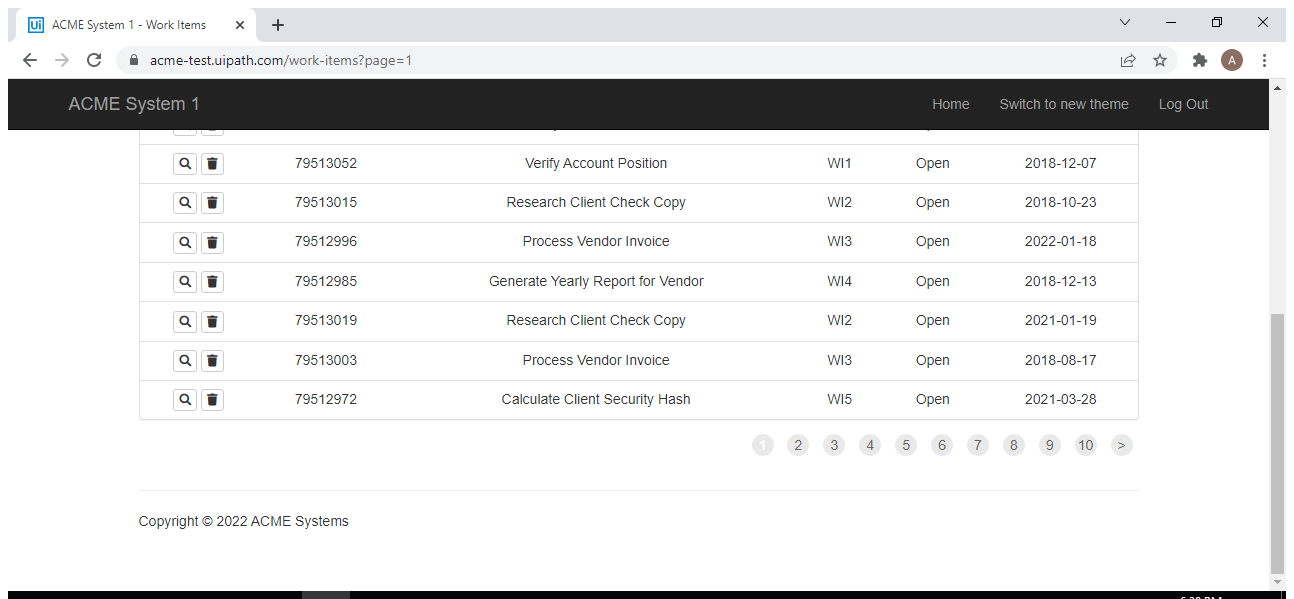
Task: Robotic Enterprise Framework
Workflow: Mod_Chrome_ACME_ExtractTable

Step 1: Use Application/Browser in window 'ACME System 1 - Work Items' (chrome.exe)

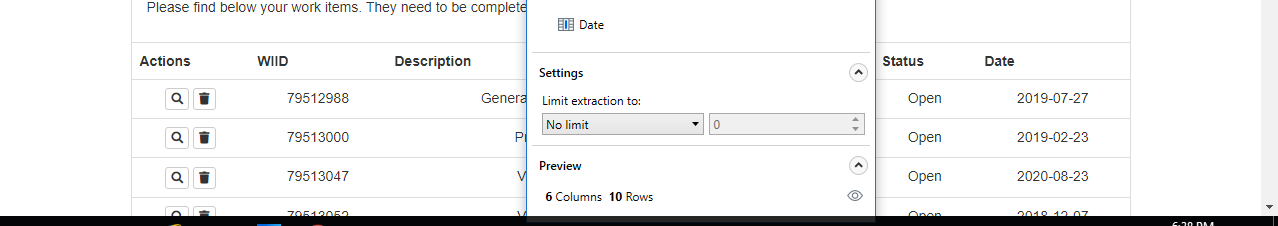
Step 2: get-text